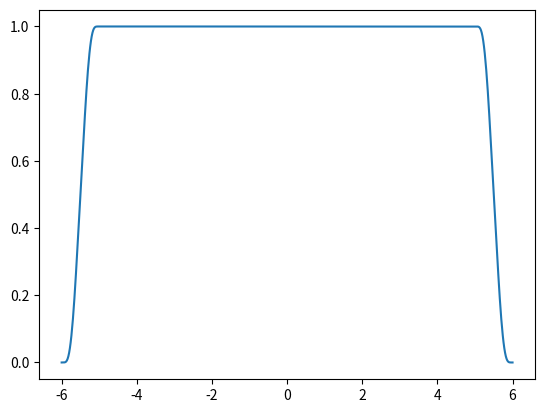

This chart was generated by the following Python code:
import numpy as np
import math
import matplotlib.pyplot as plt

# число "UP-ов"
k = 11
# число точек (обязательно нечетное)
w = 101
#степень
n = 10

def fun_up(x, b):
    x = abs(x)
    xx = x
    y = 1
    s = 1
    for k in range(1, n-2):
        bb = 0
        xx = xx*2
        if xx >= 1:  # проверка pk = 1
            xx = xx-1
            xxx = 1
            for j in range(k):
                bbb = b[k-j-1]
                bbb = bbb/math.factorial(k-j-1)
                bbb = bbb/math.factorial(j)
                bbb = bbb*xxx
                bb = bb+bbb
                xxx = xxx*xx
            bbb = 1
            bbb = bbb/math.factorial(k)
            bbb = bbb*xxx
            bb = bb+bbb
            s = -s
            bb = bb*s
            j = k*(k-1)
            j = j/2
            bb = bb/2**j
        y = y+bb
    return y

def init_c(n):
    c = np.zeros(2*n)
    c[0] = 1
    for i in range(1, n):
        c[2*i] = 0
        for j in range(i):
            cc = math.factorial(2*i-2*j+1)
            cc = c[2*j]/cc
            cc = cc*(-1)**(i-j)
            c[2*i] = c[2*i]+cc
        cc = 4**i-1
        c[2*i] = c[2*i]/cc
    return c

def init_a(n, c):
    a = np.zeros(2*n)
    a[0] = 1
    for i in range(1, n):
        aa = c[2*i]
        aa = aa*(-1)**i
        aa = aa*math.factorial(2*i)
        a[2*i] = aa
    return a

def init_b(n, a):
    b = np.zeros(2*n)
    for i in range(1,n):
        bb = 0
        binomials = binom(2*i)
        for j in range(i+1):
            bbb = binomials[2*j]
            bbb = bbb*a[2*j]
            bb = bb+bbb
        bbb = i * 2**(2*i+1)
        bb = bb / bbb
        b[2*i-1] = bb
    for i in range(n):
        b[2*i] = a[2*i]*0.5
    return b

def binom(n):
    binomials_old = np.zeros(1)
    binomials_old = 1
    for i in range(n):
        binomials = np.zeros(i+2)
        binomials[0] = 1
        binomials[i+1] = 1
        for j in range(i):
            binomials[j + 1] = binomials_old[j] + binomials_old[j + 1]
        binomials_old = binomials
    return binomials

b = init_c(int(n/2))
b = init_a(int(n/2), b)
b = init_b(int(n/2), b)
up = np.zeros(w)
for i in range(w):
    x = -1+i*2/(w-1)
    up[i] = fun_up(x, b)
    #print((i+1)/w)
up_1 = np.zeros((k+1)*int(len(up)/2)+1)
for j in range(k):
    for i in range(len(up)):
        s = i+int(len(up)/2)*j
        up_1[s] = up_1[s]+up[i]
# погрешность
p = 0
for i in range(int(len(up)/2), int(len(up_1)-len(up)/2)):
    p = p+(up_1[i]-1)**2
print(p)
# график
fig = plt.subplots()
x = np.linspace(-(k-1)/2-1, (k-1)/2+1, len(up_1))
plt.plot(x, up_1)
plt.show()
